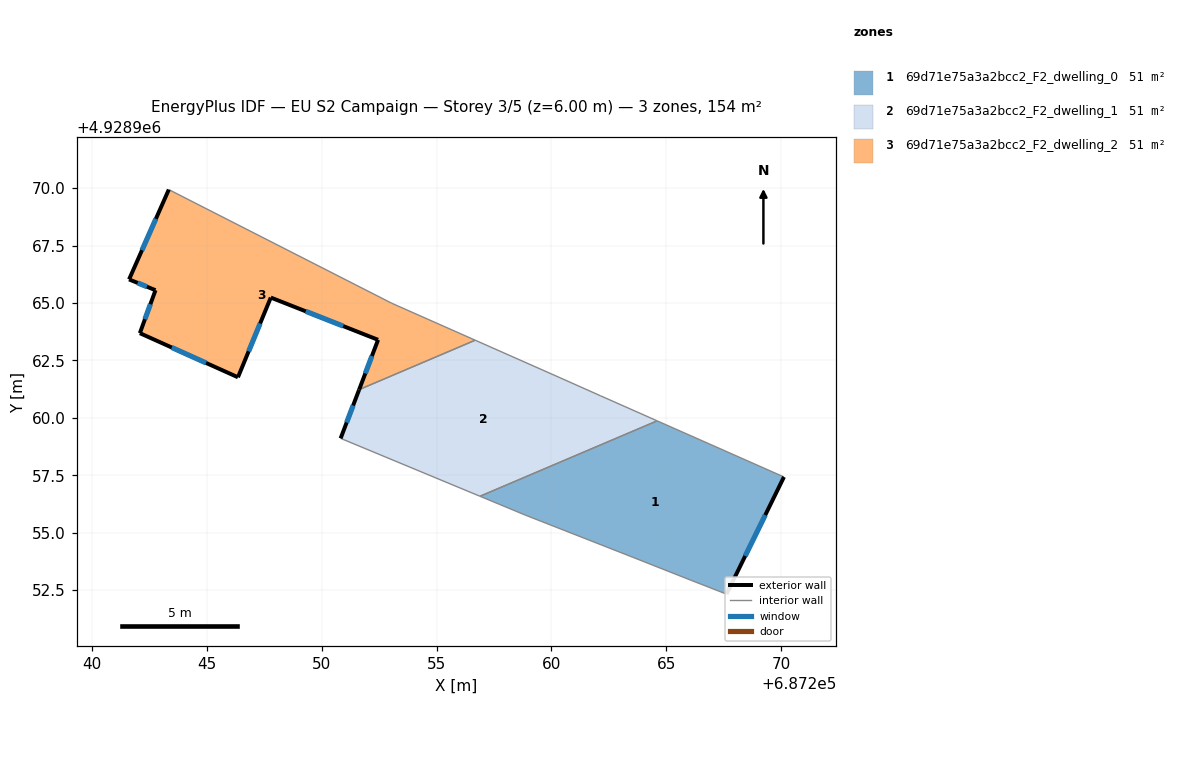
=== STOREY PLAN SPEC (per zone: floor XY polygon, exterior-wall plan segments, windows/doors) ===
zone 1: 69d71e75a3a2bcc2_F2_dwelling_0  (51.4 m²)
  floor: (687270.12, 4928957.42) (687267.62, 4928952.33) (687266.08, 4928952.92) (687263.55, 4928953.92) (687258.86, 4928955.76) (687256.89, 4928956.58) (687264.60, 4928959.87)
  exterior wall: (687267.62, 4928952.33) – (687270.12, 4928957.42)  [5.7 m]
    window: (687268.44, 4928953.98) – (687269.31, 4928955.77)  [2.1 m²]
  interior walls: 6
zone 2: 69d71e75a3a2bcc2_F2_dwelling_1  (51.4 m²)
  floor: (687262.12, 4928960.96) (687264.60, 4928959.87) (687256.89, 4928956.58) (687250.82, 4928959.11) (687251.63, 4928961.23) (687256.68, 4928963.38) (687260.37, 4928961.75)
  exterior wall: (687251.63, 4928961.23) – (687250.82, 4928959.11)  [2.3 m]
    window: (687251.37, 4928960.54) – (687251.09, 4928959.80)  [0.8 m²]
  interior walls: 6
zone 3: 69d71e75a3a2bcc2_F2_dwelling_2  (51.4 m²)
  floor: (687253.05, 4928964.99) (687256.68, 4928963.38) (687251.63, 4928961.23) (687252.45, 4928963.39) (687247.78, 4928965.24) (687246.35, 4928961.76) (687242.08, 4928963.68) (687242.76, 4928965.55) (687241.61, 4928966.03) (687243.34, 4928969.93)
  exterior wall: (687246.35, 4928961.76) – (687247.78, 4928965.24)  [3.8 m]
    window: (687246.82, 4928962.89) – (687247.32, 4928964.11)  [1.4 m²]
  exterior wall: (687242.08, 4928963.68) – (687246.35, 4928961.76)  [4.7 m]
    window: (687243.47, 4928963.06) – (687244.97, 4928962.39)  [1.7 m²]
  exterior wall: (687242.76, 4928965.55) – (687242.08, 4928963.68)  [2.0 m]
    window: (687242.54, 4928964.95) – (687242.31, 4928964.29)  [0.7 m²]
  exterior wall: (687241.61, 4928966.03) – (687242.76, 4928965.55)  [1.2 m]
    window: (687241.99, 4928965.87) – (687242.39, 4928965.71)  [0.5 m²]
  exterior wall: (687243.34, 4928969.93) – (687241.61, 4928966.03)  [4.3 m]
    window: (687242.78, 4928968.66) – (687242.18, 4928967.30)  [1.6 m²]
  exterior wall: (687252.45, 4928963.39) – (687251.63, 4928961.23)  [2.3 m]
    window: (687252.19, 4928962.69) – (687251.90, 4928961.93)  [0.9 m²]
  exterior wall: (687247.78, 4928965.24) – (687252.45, 4928963.39)  [5.0 m]
    window: (687249.30, 4928964.64) – (687250.94, 4928963.99)  [1.8 m²]
  interior walls: 3

=== DERIVED (storey summary) ===
Building: EU S2 Campaign
Storey: 3 of 5  (floor level z = 6.00 m)
Storey gross floor area: 154.1 m²
Zones on this storey: 3
  - 69d71e75a3a2bcc2_F2_dwelling_0: floor 51.4 m²; exterior wall 5.7 m (17.0 m²); 1 window(s) 2.1 m²; WWR 12.2%
  - 69d71e75a3a2bcc2_F2_dwelling_1: floor 51.4 m²; exterior wall 2.3 m (6.8 m²); 1 window(s) 0.8 m²; WWR 12.2%
  - 69d71e75a3a2bcc2_F2_dwelling_2: floor 51.4 m²; exterior wall 23.3 m (69.8 m²); 7 window(s) 8.5 m²; WWR 12.2%
Zone adjacency (shared interzone walls):
  - 69d71e75a3a2bcc2_F2_dwelling_0 ↔ 69d71e75a3a2bcc2_F2_dwelling_1
  - 69d71e75a3a2bcc2_F2_dwelling_1 ↔ 69d71e75a3a2bcc2_F2_dwelling_2